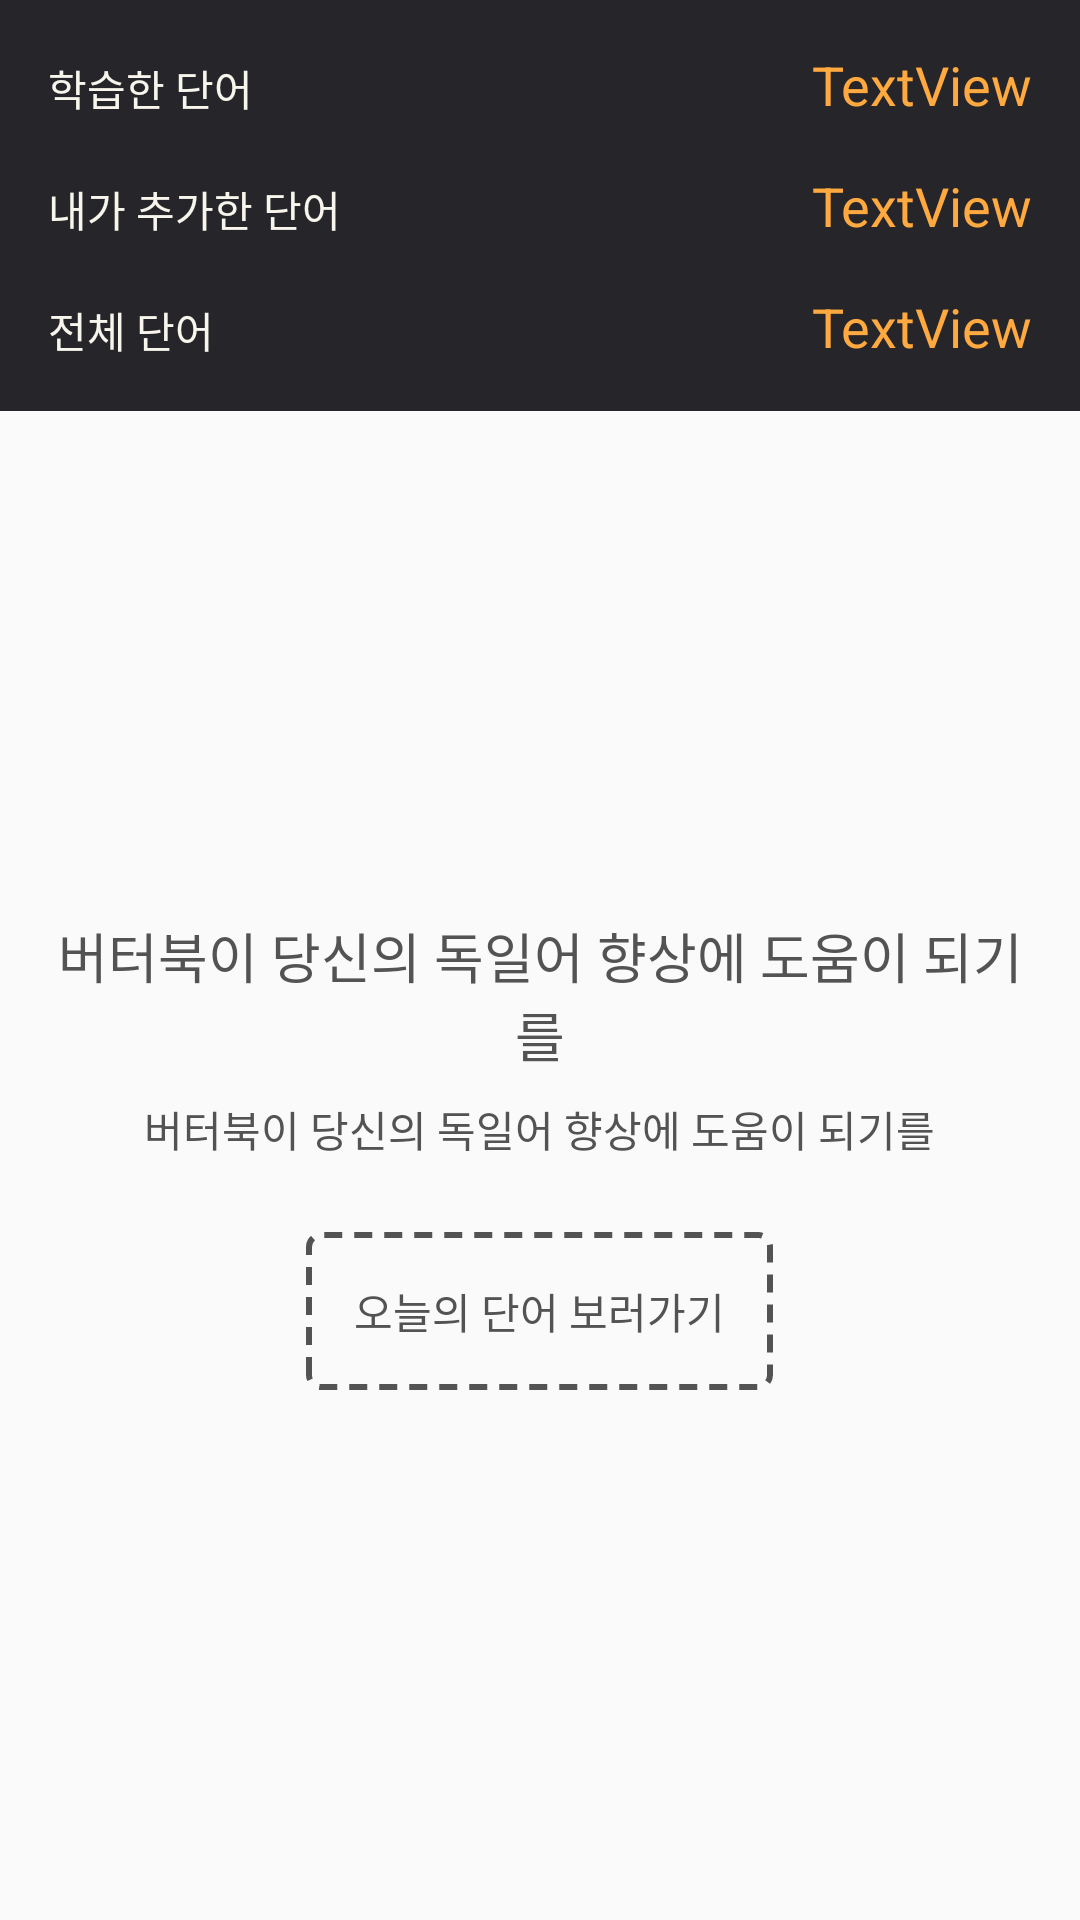

Write the Android layout XML for this screen, with the resource values it uses.
<!-- AndroidManifest.xml: application theme AppTheme -->
<!-- res/layout/page_1_home.xml -->
<?xml version="1.0" encoding="utf-8"?>
<LinearLayout xmlns:android="http://schemas.android.com/apk/res/android"
    android:layout_width="match_parent"
    android:layout_height="match_parent"
    xmlns:app="http://schemas.android.com/apk/res-auto"
    android:gravity="center_horizontal"
    android:orientation="vertical">

    <LinearLayout
        android:layout_width="match_parent"
        android:layout_height="wrap_content"
        android:background="@color/colorBackground"
        android:orientation="vertical">

        <LinearLayout
            android:layout_width="match_parent"
            android:layout_height="wrap_content"
            android:orientation="horizontal">

            <TextView
                android:layout_width="wrap_content"
                android:layout_height="wrap_content"
                android:layout_marginBottom="8dp"
                android:layout_marginLeft="16dp"
                android:layout_marginRight="16dp"
                android:layout_marginTop="16dp"
                android:layout_weight="1"
                android:text="학습한 단어"
                android:textColor="@color/ivory"
                android:textSize="14sp" />

            <TextView
                android:id="@+id/tvStudyWord"
                android:layout_width="wrap_content"
                android:layout_height="wrap_content"
                android:layout_marginBottom="8dp"
                android:layout_marginLeft="16dp"
                android:layout_marginRight="16dp"
                android:layout_marginTop="16dp"
                android:layout_weight="1"
                android:gravity="right"
                android:text="TextView"
                android:textColor="@color/colorAccent"
                android:textSize="18sp" />
        </LinearLayout>

        <LinearLayout
            android:layout_width="match_parent"
            android:layout_height="wrap_content"
            android:orientation="horizontal">

            <TextView
                android:layout_width="wrap_content"
                android:layout_height="wrap_content"
                android:layout_marginBottom="8dp"
                android:layout_marginLeft="16dp"
                android:layout_marginRight="16dp"
                android:layout_marginTop="8dp"
                android:layout_weight="1"
                android:text="내가 추가한 단어"
                android:textColor="@color/ivory"
                android:textSize="14sp" />

            <TextView
                android:id="@+id/tvMyWord"
                android:layout_width="wrap_content"
                android:layout_height="wrap_content"
                android:layout_marginBottom="8dp"
                android:layout_marginLeft="16dp"
                android:layout_marginRight="16dp"
                android:layout_marginTop="8dp"
                android:layout_weight="1"
                android:gravity="right"
                android:text="TextView"
                android:textColor="@color/colorAccent"
                android:textSize="18sp" />
        </LinearLayout>

        <LinearLayout
            android:layout_width="match_parent"
            android:layout_height="wrap_content"
            android:orientation="horizontal">

            <TextView
                android:layout_width="wrap_content"
                android:layout_height="wrap_content"
                android:layout_marginBottom="16dp"
                android:layout_marginLeft="16dp"
                android:layout_marginRight="16dp"
                android:layout_marginTop="8dp"
                android:layout_weight="1"
                android:text="전체 단어"
                android:textColor="@color/ivory"
                android:textSize="14sp" />

            <TextView
                android:id="@+id/tvAllWord"
                android:layout_width="wrap_content"
                android:layout_height="wrap_content"
                android:layout_marginBottom="16dp"
                android:layout_marginLeft="16dp"
                android:layout_marginRight="16dp"
                android:layout_marginTop="8dp"
                android:layout_weight="1"
                android:gravity="right"
                android:text="TextView"
                android:textColor="@color/colorAccent"
                android:textSize="18sp" />
        </LinearLayout>

    </LinearLayout>

    <LinearLayout
        android:layout_width="match_parent"
        android:layout_height="match_parent"
        android:layout_weight="1"
        android:gravity="center"
        android:orientation="vertical">

        <TextView
            android:id="@+id/tvProverb"
            android:layout_width="wrap_content"
            android:layout_height="wrap_content"
            android:layout_marginLeft="16dp"
            android:layout_marginRight="16dp"
            android:gravity="center"
            android:text="버터북이 당신의 독일어 향상에 도움이 되기를"
            android:textColor="@color/colorPrimaryDark"
            android:textSize="18sp" />

        <TextView
            android:id="@+id/tvProverbMean"
            android:layout_width="wrap_content"
            android:layout_height="wrap_content"
            android:layout_marginBottom="16dp"
            android:layout_marginLeft="16dp"
            android:layout_marginRight="16dp"
            android:layout_marginTop="8dp"
            android:gravity="center"
            android:text="버터북이 당신의 독일어 향상에 도움이 되기를"
            android:textColor="@color/colorPrimaryDark"
            android:textSize="14sp" />

        <Button
            android:id="@+id/btnStartButterbook"
            android:layout_width="wrap_content"
            android:layout_height="wrap_content"
            android:layout_margin="8dp"
            android:background="@drawable/button_state"
            android:padding="16dp"
            android:text="오늘의 단어 보러가기"
            android:textColor="@color/colorPrimaryDark" />
    </LinearLayout>
</LinearLayout>
<!-- resources referenced by this layout -->
<resources>
  <color name="colorAccent">#ffa940</color>
  <color name="colorBackground">#f019191d</color>
  <color name="colorPrimaryDark">#535353</color>
  <color name="ivory">#f7f5ec</color>
  <!-- drawable button_state (drawable) -->
  <?xml version="1.0" encoding="utf-8"?>
  <selector xmlns:android="http://schemas.android.com/apk/res/android">
      
      <item android:state_pressed="true"
          android:drawable="@drawable/bg_round_with_dash"
          />
      
      <item android:state_pressed="false"
          android:drawable="@drawable/bg_round_with_dash_normal"
          />
  </selector>
  <style name="AppTheme" parent="Theme.AppCompat.Light.NoActionBar">
          
          <item name="colorPrimary">@color/colorPrimary</item>
          <item name="colorPrimaryDark">@color/colorPrimaryDark</item>
          <item name="colorAccent">@color/colorAccent</item>
      </style>
  <!-- drawable bg_round_with_dash (drawable) -->
  <?xml version="1.0" encoding="utf-8"?>
  <shape xmlns:android="http://schemas.android.com/apk/res/android"
      android:dither="true"
      android:shape="rectangle">
      <corners android:radius="4dp"/>
      <solid android:color="#00000000"/>
      <stroke android:width="2dp"
          android:color="@android:color/white"
          android:dashWidth="6dp"
          android:dashGap="4dp"/>
  
  </shape>
  <!-- drawable bg_round_with_dash_normal (drawable) -->
  <?xml version="1.0" encoding="utf-8"?>
  <shape xmlns:android="http://schemas.android.com/apk/res/android"
      android:dither="true"
      android:shape="rectangle">
      <corners android:radius="4dp"/>
      <solid android:color="#00000000"/>
      <stroke android:width="2dp"
          android:color="@color/colorPrimaryDark"
          android:dashWidth="6dp"
          android:dashGap="4dp"/>
  
  </shape>
  <color name="colorPrimary">#c0c0c0</color>
</resources>
